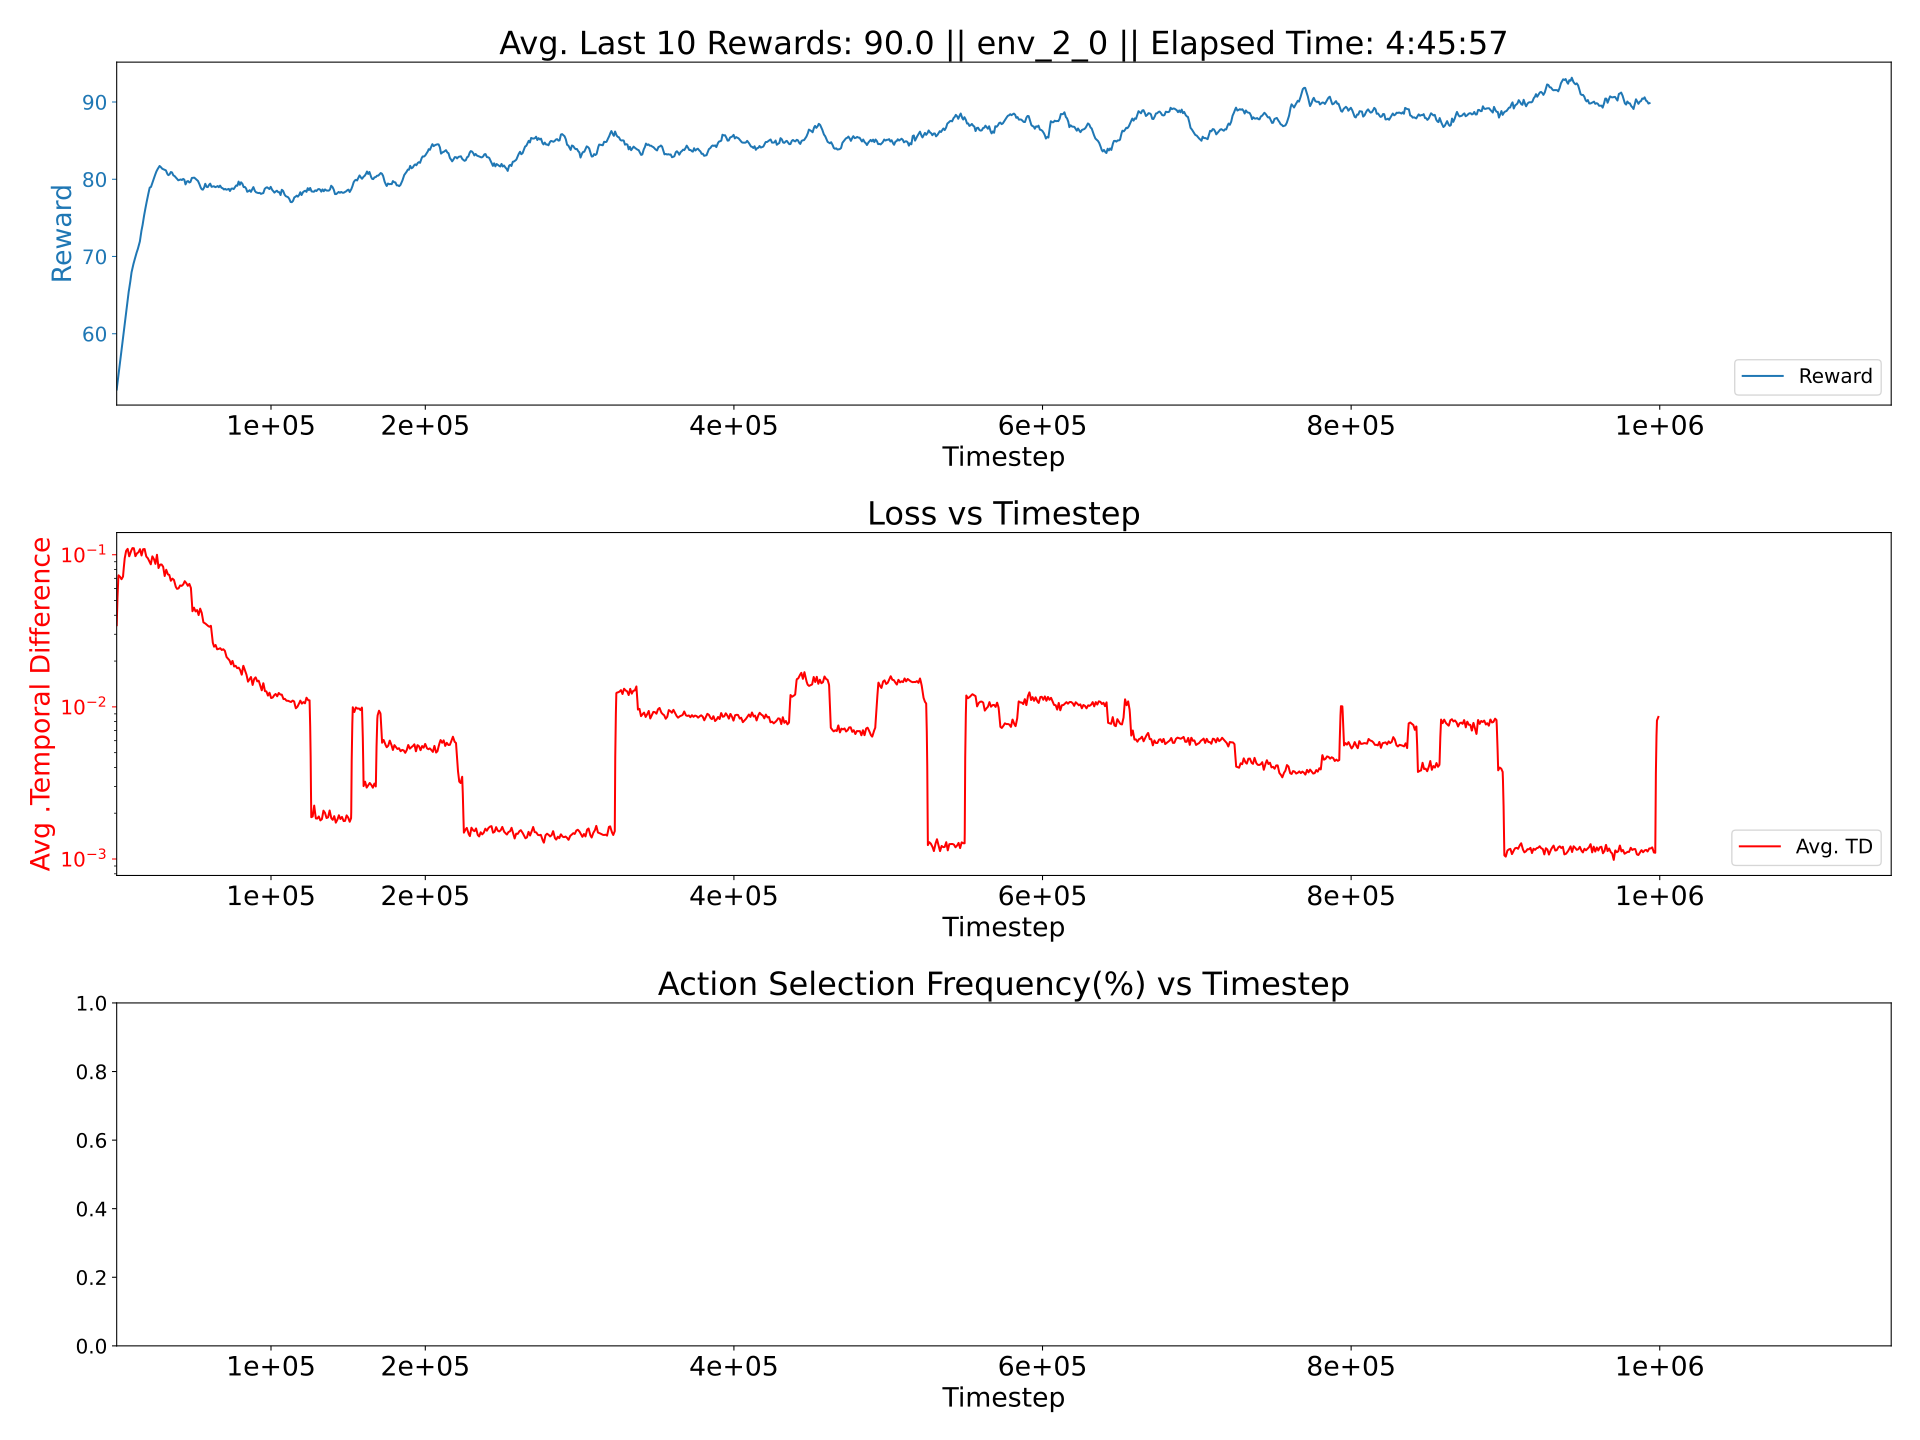

Data behind this chart, as committed beside it:
0.002171001463953871, 0.0005440838463837281, 0.01120245947962394
0.002117, 0.0005605, 0.01233
0.002341, 0.0005583, 0.01302
0.002085, 0.0005632, 0.01248
0.002328, 0.0005668, 0.01292
0.002022, 0.0005692, 0.01265
0.002174, 0.0005578, 0.01252
0.002353, 0.000561, 0.01292
0.002179, 0.0005706, 0.01282
0.002353, 0.0005762, 0.01308
0.002226, 0.0005628, 0.0126
0.002185, 0.0005697, 0.01267
0.002408, 0.0005675, 0.01313
0.00214, 0.0005613, 0.01258
0.002217, 0.0005696, 0.01329
0.002304, 0.0005696, 0.013
0.002171, 0.0005742, 0.01277
0.002307, 0.0005646, 0.01337
0.002153, 0.0005632, 0.0128
0.002222, 0.0005667, 0.01281
0.002234, 0.0005653, 0.01413
0.002194, 0.0005735, 0.01278
0.002246, 0.0005656, 0.01318
0.002183, 0.0005751, 0.01358
0.002123, 0.0005719, 0.01346
0.002325, 0.000568, 0.0138
0.002205, 0.0005663, 0.01302
0.002149, 0.0005663, 0.01339
0.00238, 0.0005602, 0.01342
0.00216, 0.0005775, 0.01311
0.002303, 0.0005602, 0.01327
0.002178, 0.0005775, 0.01328
0.002193, 0.000571, 0.01302
0.002276, 0.0005712, 0.01376
0.002197, 0.0005698, 0.01286
0.002117, 0.0005766, 0.01322
0.002288, 0.0005662, 0.01376
0.002166, 0.0005661, 0.01332
0.002181, 0.0005692, 0.01337
0.002259, 0.0005669, 0.01354
0.002151, 0.0005726, 0.01291
0.002275, 0.0005606, 0.01354
0.002172, 0.0005716, 0.01324
0.002156, 0.0005636, 0.01351
0.002315, 0.0005628, 0.01352
0.002146, 0.0005777, 0.0133
0.002143, 0.0005702, 0.01355
0.002323, 0.0005704, 0.01357
0.002228, 0.0005755, 0.01295
0.002404, 0.0005708, 0.01314
0.002184, 0.0005835, 0.0135
0.002211, 0.0005633, 0.01285
0.00236, 0.00057, 0.01346
0.002193, 0.0005588, 0.01286
0.002052, 0.0005793, 0.01343
0.002267, 0.0005683, 0.01375
0.00211, 0.0005732, 0.01334
0.002358, 0.000568, 0.01318
0.00223, 0.0005682, 0.01301
0.002218, 0.0005692, 0.0128
0.002301, 0.0005716, 0.01337
... 939 more rows
